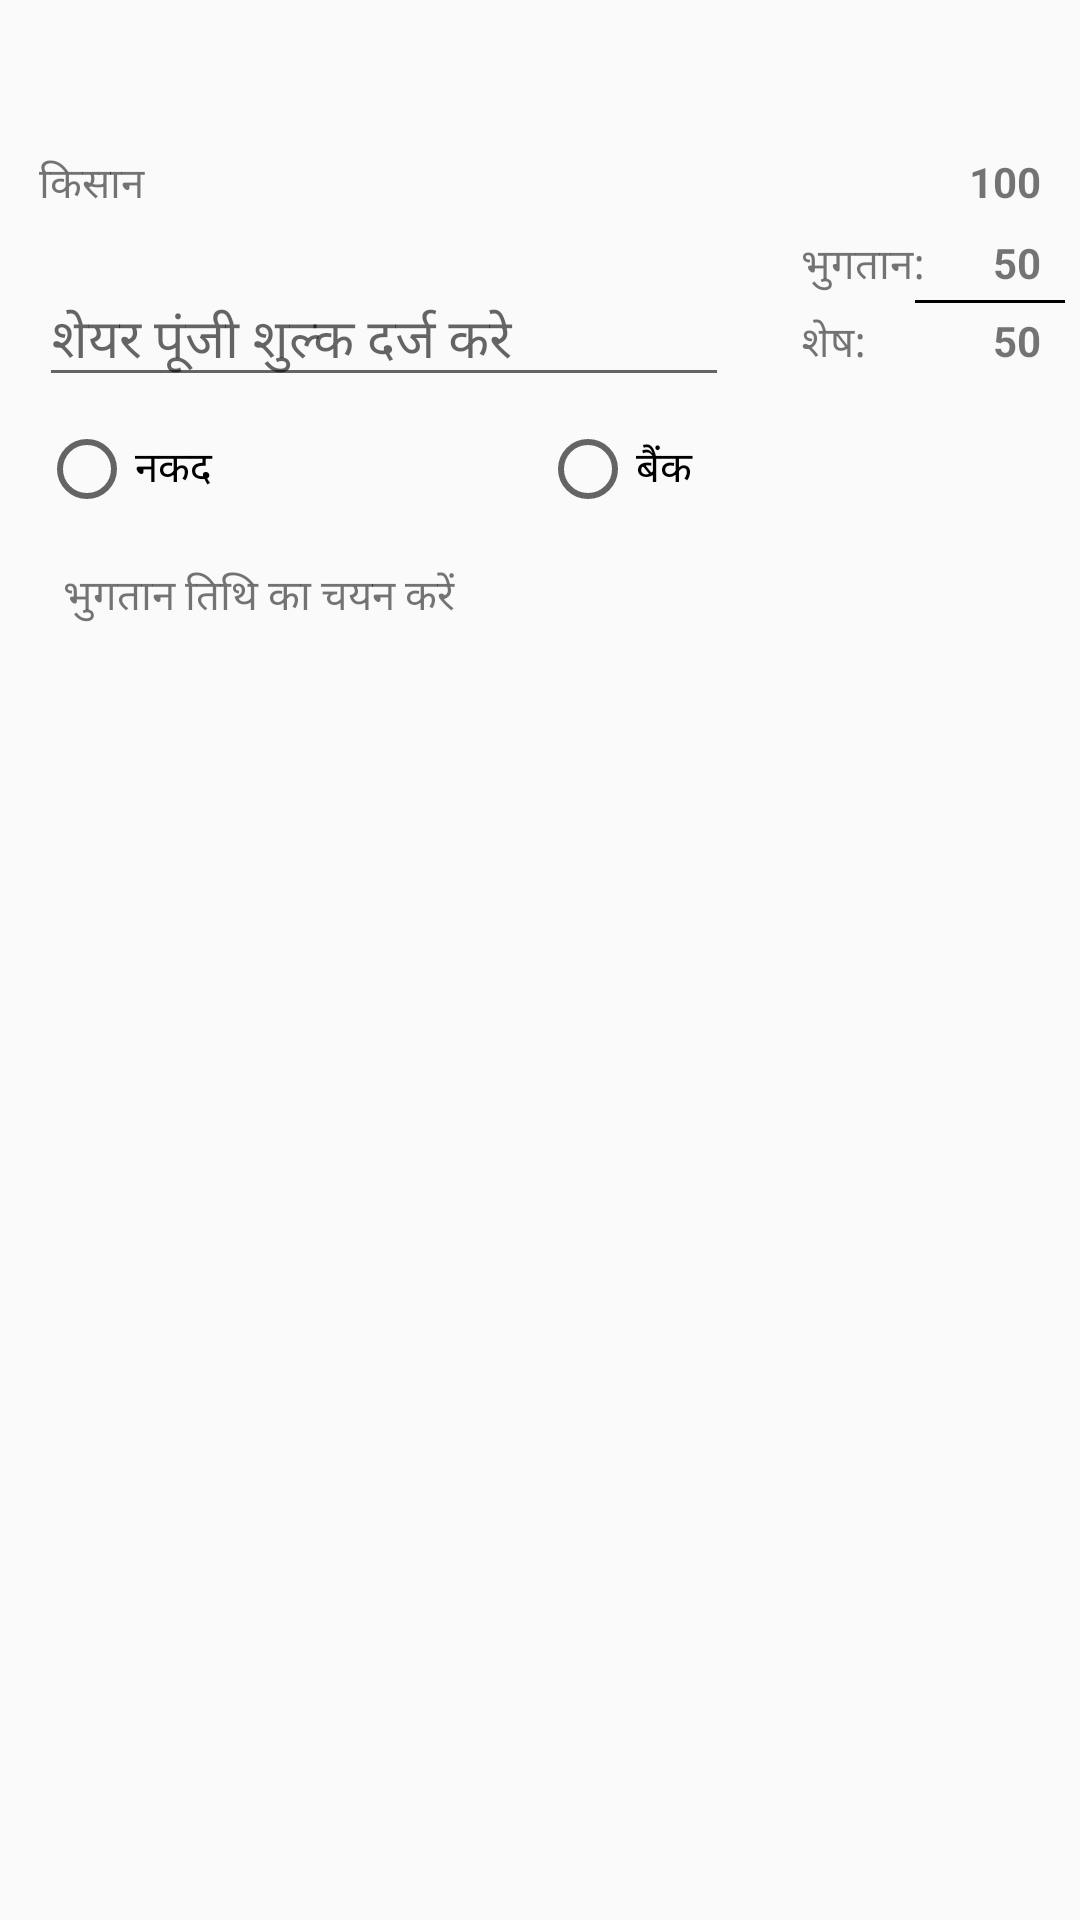

Reconstruct the res/layout file that produces this screen, plus the resources it refers to.
<!-- AndroidManifest.xml: application theme AppTheme -->
<!-- res/layout/view_sharecapital.xml -->
<?xml version="1.0" encoding="utf-8"?>
<androidx.constraintlayout.widget.ConstraintLayout xmlns:android="http://schemas.android.com/apk/res/android"
    xmlns:app="http://schemas.android.com/apk/res-auto"
    xmlns:tools="http://schemas.android.com/tools"
    android:layout_width="match_parent"
    android:layout_marginBottom="5dp"
    android:background="@android:color/transparent"
    android:layout_height="wrap_content">

    <View
        android:visibility="visible"
        android:id="@+id/view"
        android:layout_width="0dp"
        android:layout_height="43dp"
        app:layout_constraintEnd_toEndOf="parent"
        app:layout_constraintStart_toStartOf="parent"
        app:layout_constraintTop_toTopOf="parent" />

    <androidx.constraintlayout.widget.ConstraintLayout
        android:id="@+id/firstLayout"
        android:layout_width="0dp"
        android:layout_height="wrap_content"
        android:layout_marginStart="5dp"
        android:layout_marginEnd="5dp"
        android:background="@drawable/item_border_view_pg_activity"
        android:translationZ="5dp"
        app:layout_constraintEnd_toEndOf="parent"
        app:layout_constraintStart_toStartOf="parent"
        app:layout_constraintTop_toBottomOf="@+id/view">

        <CheckBox
            android:visibility="gone"
            android:id="@+id/checkBox"
            android:layout_width="wrap_content"
            android:layout_height="wrap_content"
            android:layout_marginStart="8dp"
            android:layout_weight="1"
            app:layout_constraintBottom_toBottomOf="@+id/textInputLayout2"
            app:layout_constraintStart_toEndOf="@+id/textInputLayout2"
            app:layout_constraintTop_toTopOf="@+id/textInputLayout2" />

        <TextView
            android:id="@+id/textView7"
            android:layout_width="0dp"
            android:layout_height="wrap_content"
            android:layout_marginStart="8dp"
            android:layout_marginTop="8dp"
            android:layout_marginEnd="8dp"
            android:text="@string/farmer"
            app:layout_constraintEnd_toStartOf="@+id/textView57"
            app:layout_constraintStart_toStartOf="parent"
            app:layout_constraintTop_toTopOf="parent" />

        <TextView
            android:id="@+id/textView57"
            android:layout_width="wrap_content"
            android:layout_height="wrap_content"
            android:layout_marginTop="8dp"
            android:layout_marginEnd="8dp"
            android:text="100"
            android:textStyle="bold"
            app:layout_constraintEnd_toEndOf="parent"
            app:layout_constraintTop_toTopOf="parent" />

        <TextView
            android:id="@+id/textView58"
            android:layout_width="wrap_content"
            android:layout_height="wrap_content"
            android:layout_marginTop="8dp"
            android:layout_marginEnd="8dp"
            android:text="50"
            android:textStyle="bold"
            app:layout_constraintEnd_toEndOf="parent"
            app:layout_constraintTop_toBottomOf="@+id/textView57" />

        <TextView
            android:id="@+id/textView59"
            android:layout_width="wrap_content"
            android:layout_height="wrap_content"
            android:layout_marginTop="8dp"
            android:layout_marginEnd="2dp"
            android:textStyle="bold"
            app:layout_constraintEnd_toStartOf="@+id/textView58"
            app:layout_constraintTop_toBottomOf="@+id/textView57" />

        <TextView
            android:id="@+id/textView60"
            android:layout_width="50dp"
            android:layout_height="1dp"
            android:layout_marginTop="3dp"
            android:background="@color/black"
            app:layout_constraintEnd_toEndOf="parent"
            app:layout_constraintTop_toBottomOf="@+id/textView58" />

        <TextView
            android:id="@+id/textView61"
            android:layout_width="wrap_content"
            android:layout_height="wrap_content"
            android:layout_marginTop="3dp"
            android:layout_marginEnd="8dp"
            android:text="50"
            android:textStyle="bold"
            app:layout_constraintEnd_toEndOf="parent"
            app:layout_constraintTop_toBottomOf="@+id/textView60" />

        <com.google.android.material.textfield.TextInputLayout
            android:id="@+id/textInputLayout2"
            android:layout_width="0dp"
            android:layout_height="wrap_content"
            android:layout_marginStart="8dp"
            android:layout_marginTop="8dp"
            android:layout_marginEnd="80dp"
            app:layout_constraintEnd_toStartOf="@+id/textView57"
            app:layout_constraintStart_toStartOf="parent"
            app:layout_constraintTop_toBottomOf="@+id/textView7">

            <com.google.android.material.textfield.TextInputEditText
                android:id="@+id/et_member_fee"
                android:layout_width="match_parent"
                android:layout_height="wrap_content"
                android:hint="शेयर पूंजी शुल्क दर्ज करे"
                android:inputType="number" />

        </com.google.android.material.textfield.TextInputLayout>

        <RadioGroup
            android:id="@+id/radiogroup"
            android:layout_width="match_parent"
            android:layout_height="wrap_content"
            android:layout_marginStart="8dp"
            android:layout_marginTop="8dp"
            android:layout_marginRight="20sp"
            android:layout_marginEnd="8dp"
            android:orientation="horizontal"
            app:layout_constraintEnd_toEndOf="parent"
            app:layout_constraintStart_toStartOf="parent"
            app:layout_constraintTop_toBottomOf="@+id/textInputLayout2">

            <RadioButton
                android:layout_weight="1"
                android:id="@+id/cash"
                android:layout_width="match_parent"
                android:text="नकद"
                android:layout_height="match_parent"/>

            <RadioButton
                android:layout_weight="1"
                android:id="@+id/bank"
                android:layout_width="match_parent"
                android:text="बैंक"
                android:layout_height="match_parent"/>

        </RadioGroup>

        <Spinner
            android:id="@+id/spinner3"
            style="@style/Base.Widget.AppCompat.Spinner.Underlined"
            android:layout_width="0dp"
            android:layout_height="wrap_content"
            android:layout_marginStart="8dp"
            android:visibility="gone"
            android:layout_marginTop="8dp"
            android:layout_marginRight="20sp"
            android:layout_marginEnd="8dp"
            android:entries="@array/select_payment_mode"
            android:paddingStart="5dp"
            android:paddingBottom="14dp"
            app:layout_constraintEnd_toEndOf="parent"
            app:layout_constraintStart_toStartOf="parent"
            app:layout_constraintTop_toBottomOf="@+id/textInputLayout2" />

        <LinearLayout
            android:id="@+id/cal_layout"
            android:layout_width="match_parent"
            android:orientation="horizontal"
            android:layout_height="wrap_content"
            app:layout_constraintEnd_toEndOf="parent"
            app:layout_constraintStart_toStartOf="parent"
            app:layout_constraintTop_toBottomOf="@+id/radiogroup">

            <TextView
                android:id="@+id/payment_date"
                android:layout_weight="1"
                android:layout_width="match_parent"
                android:layout_gravity="center"
                android:paddingTop="10sp"
                android:paddingLeft="10sp"
                android:layout_margin="6sp"
                android:text="भुगतान तिथि का चयन करें"
                android:layout_height="35sp"/>

            <ImageView
                android:id="@+id/call_calender"
                android:layout_width="35sp"
                android:layout_height="35sp"
                android:layout_gravity="center"
                android:background="@drawable/date_icon"
                android:layout_marginRight="20sp"
                android:layout_marginLeft="10sp"/>

        </LinearLayout>

        <TextView
            android:visibility="gone"
            android:id="@+id/textView62"
            android:layout_width="wrap_content"
            android:layout_height="wrap_content"
            android:layout_marginStart="6dp"
            android:layout_marginTop="7dp"
            android:layout_marginEnd="32dp"
            android:text="TextView"
            app:layout_constraintEnd_toStartOf="@+id/textView59"
            app:layout_constraintStart_toEndOf="@+id/checkBox"
            app:layout_constraintTop_toBottomOf="@+id/textView7" />

        <TextView
            android:id="@+id/textView63"
            android:layout_width="wrap_content"
            android:layout_height="wrap_content"
            android:layout_marginStart="24dp"
            android:layout_marginTop="8dp"
            android:text="भुगतान:"
            app:layout_constraintStart_toEndOf="@+id/textInputLayout2"
            app:layout_constraintTop_toBottomOf="@+id/textView57" />

        <TextView
            android:id="@+id/textView64"
            android:layout_width="wrap_content"
            android:layout_height="wrap_content"
            android:layout_marginTop="3dp"
            android:text="शेष:"
            app:layout_constraintStart_toStartOf="@+id/textView63"
            app:layout_constraintTop_toBottomOf="@+id/textView60" />

    </androidx.constraintlayout.widget.ConstraintLayout>
</androidx.constraintlayout.widget.ConstraintLayout>
<!-- resources referenced by this layout -->
<resources>
  <string-array name="select_payment_mode">
          <item><font fgcolor="#FF8E8E93">भुगतान  का माध्यम</font></item>
          <item>भण्डार</item>
          
      </string-array>
  <string name="farmer">किसान</string>
  <style name="AppTheme" parent="Theme.AppCompat.Light.DarkActionBar">
          
          <item name="colorPrimary">@color/colorPrimary</item>
          <item name="colorPrimaryDark">@color/colorPrimaryDark</item>
          <item name="colorAccent">@color/colorAccent</item>
      </style>
  <color name="colorPrimary">#CC1D1D</color>
  <color name="colorPrimaryDark">#CC1D1D</color>
  <color name="colorAccent">#4caf50</color>
  <!-- not gathered from this repository: default colours our renderer supplied (Android Studio template values) -->
  <color name="black">#FF000000</color>
</resources>
